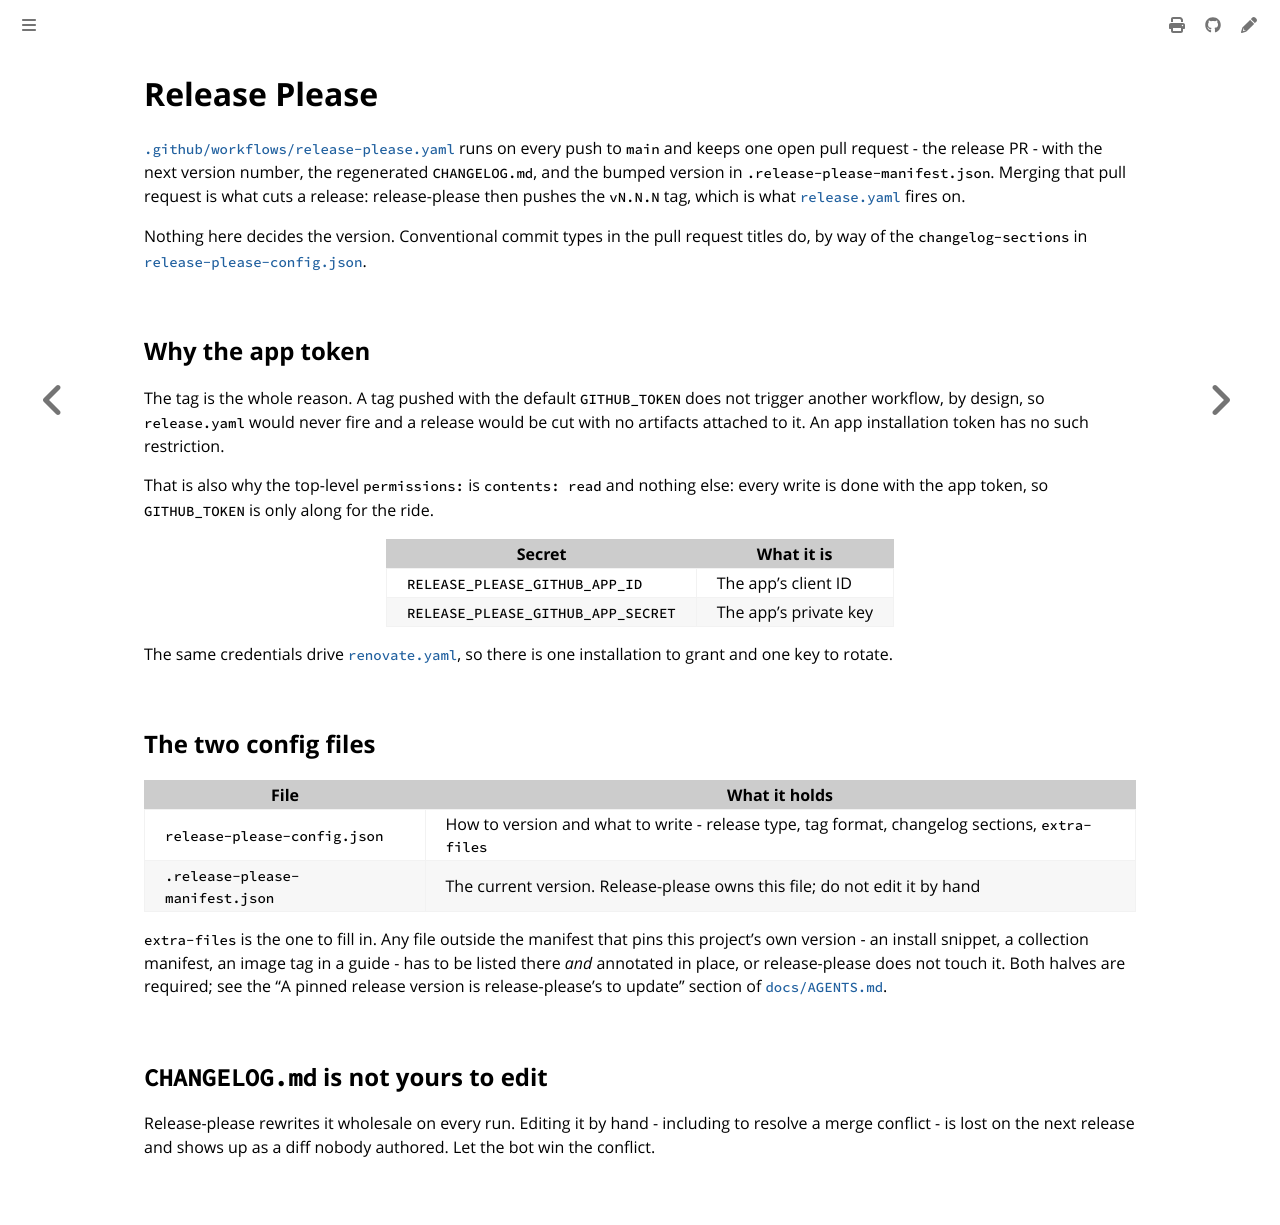

repository: colonel-byte/template · page: workflows/release-please.html · generator: mdbook

# Release Please

[`.github/workflows/release-please.yaml`](https://github.com/OWNER/REPO/blob/main/.github/workflows/release-please.yaml) runs on every push to `main` and keeps one open pull request - the release PR - with the next version number, the regenerated `CHANGELOG.md`, and the bumped version in `.release-please-manifest.json`. Merging that pull request is what cuts a release: release-please then pushes the `vN.N.N` tag, which is what [`release.yaml`](release.md) fires on.

Nothing here decides the version. Conventional commit types in the pull request titles do, by way of the `changelog-sections` in [`release-please-config.json`](https://github.com/OWNER/REPO/blob/main/release-please-config.json).

## Why the app token

The tag is the whole reason. A tag pushed with the default `GITHUB_TOKEN` does not trigger another workflow, by design, so `release.yaml` would never fire and a release would be cut with no artifacts attached to it. An app installation token has no such restriction.

That is also why the top-level `permissions:` is `contents: read` and nothing else: every write is done with the app token, so `GITHUB_TOKEN` is only along for the ride.

| Secret                             | What it is            |
| ---------------------------------- | --------------------- |
| `RELEASE_PLEASE_GITHUB_APP_ID`     | The app's client ID   |
| `RELEASE_PLEASE_GITHUB_APP_SECRET` | The app's private key |

The same credentials drive [`renovate.yaml`](renovate.md), so there is one installation to grant and one key to rotate.

## The two config files

| File                            | What it holds                                                                                  |
| ------------------------------- | ---------------------------------------------------------------------------------------------- |
| `release-please-config.json`    | How to version and what to write - release type, tag format, changelog sections, `extra-files` |
| `.release-please-manifest.json` | The current version. Release-please owns this file; do not edit it by hand                     |

`extra-files` is the one to fill in. Any file outside the manifest that pins this project's own version - an install snippet, a collection manifest, an image tag in a guide - has to be listed there *and* annotated in place, or release-please does not touch it. Both halves are required; see the "A pinned release version is release-please's to update" section of [`docs/AGENTS.md`](../AGENTS.md).

## `CHANGELOG.md` is not yours to edit

Release-please rewrites it wholesale on every run. Editing it by hand - including to resolve a merge conflict - is lost on the next release and shows up as a diff nobody authored. Let the bot win the conflict.
